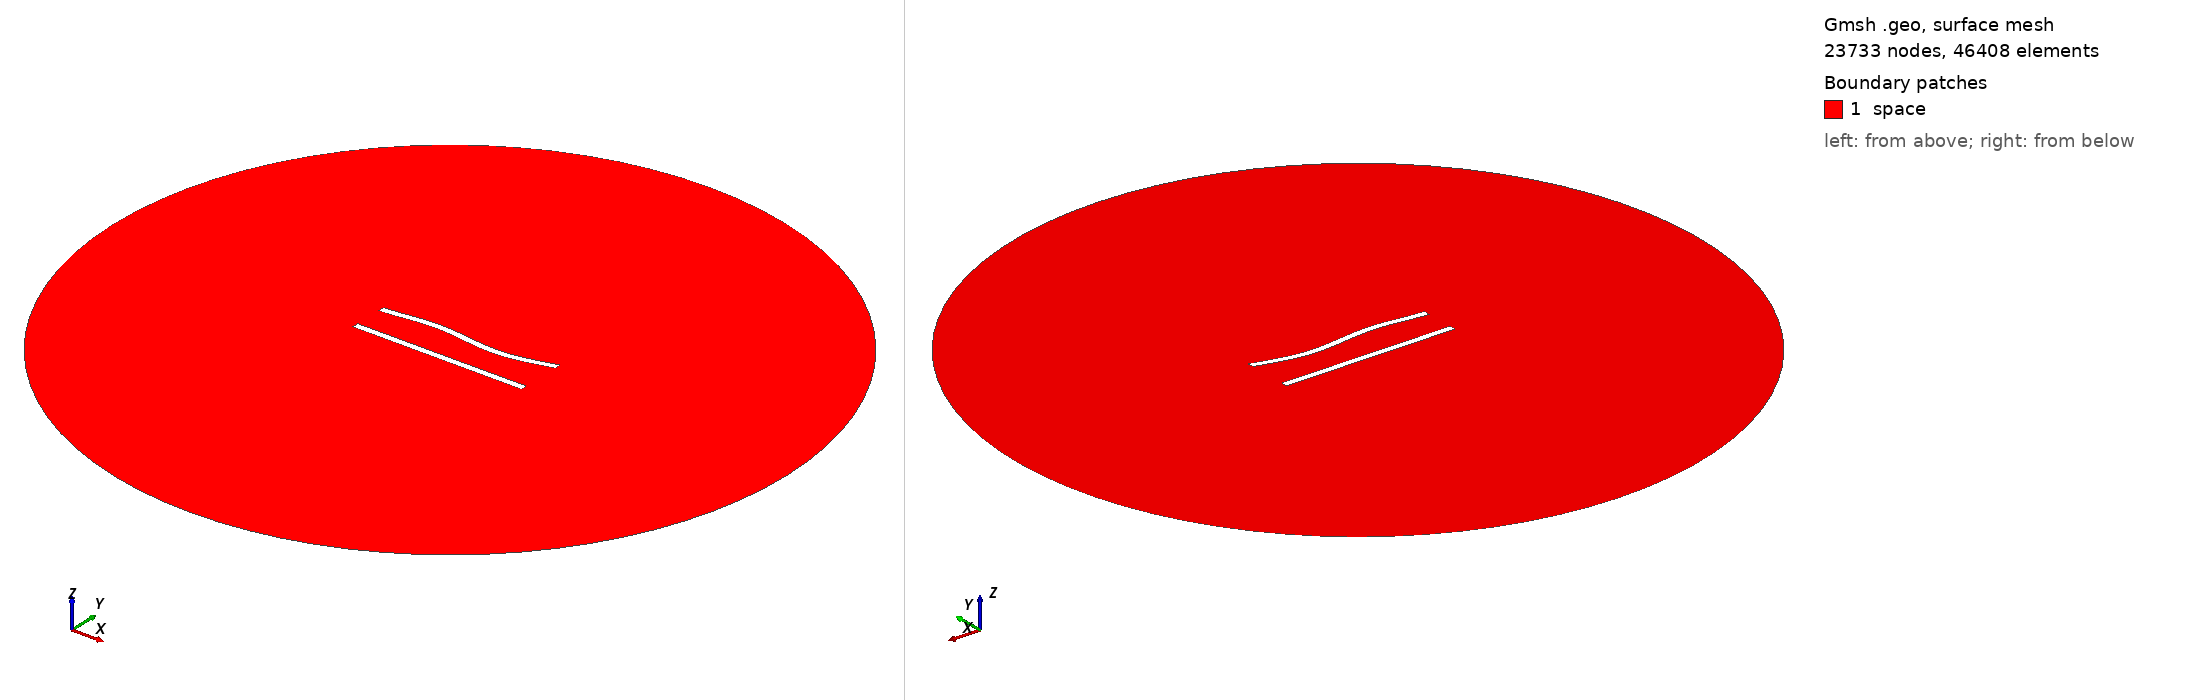

Gmsh geometry script, surface-meshed: 23733 nodes, 46408 surface elements. Boundary patches (legend numbers): 1 space. Left view from above one corner, right view from below the opposite corner. Legend entries are the model's physical surfaces. The drawing asked Gmsh for element sizes between 1% and 20% of the model's largest extent; the script's own settings can give other sizes.

=== 71.geo (drawn) ===
//---------------------------------------
// Geometry kernel
//---------------------------------------

SetFactory("OpenCASCADE");



//---------------------------------------
// Parameters of the geometry
//---------------------------------------

// Overetch of the upper plate
overetch = 0.0;

// Distance between the plates
distance = 20.0;

// Discretization over the x axis (for the deformation)
nx = 50; 

// Length of the plate
L = 100 - overetch; 

// Number of modes
n = 4; 

// 1st mode coefficient
coeff(1) = 1.5;
beta(1) = 0.596864 * 3.1415926535 / L;

// 2nd mode coefficient
coeff(2) = 0.0;
beta(2) = 1.49418 * 3.1415926535 / L;

// 3rd mode coefficient
coeff(3) = 1.5;
beta(3) = 2.50025 * 3.1415926535 / L;

// 4th mode coefficient
coeff(4) = 0.0;
beta(4) = 3.49999 * 3.1415926535 / L;



//---------------------------------------
// Upper plate (deformed rectangle)
//---------------------------------------

// Coordiantes of the upper plate
xmin = -50;
xmax = 50 - overetch;

// Height of the upper plate
yheight = 4 - 2 * overetch;

// Indexes of the points
UpperID[] = {};
LowerID[] = {};
LeftID[] = {};
RightID[] = {};

// Point index
p = 1;

// Horizontal edges
For i In {1:nx}
    x = xmin + (i-1)*(xmax - xmin)/(nx-1);

    y_bottom = distance / 2 + overetch;
    For j In {1:n}
        C = (Cosh(beta(j)*L) + Cos(beta(j)*L)) / (Sinh(beta(j)*L) + Sin(beta(j)*L));
        y_bottom  = y_bottom + coeff(j) * (Cosh(beta(j)*(x+50)) - Cos(beta(j)*(x+50)) - C * (Sinh(beta(j)*(x+50)) - Sin(beta(j)*(x+50))));
    EndFor

    y_top = y_bottom + yheight;

    Point(p) = {x, y_top, 0, 1.0};
    UpperID[i] = p;
    p = p + 1;

    Point(p) = {x, y_bottom, 0, 1.0};
    LowerID[i] = p;
    p = p + 1;
EndFor

// Create point lists
UpperPts[] = {}; LowerPts[] = {};
For i In {1:nx}
  UpperPts[] += {UpperID[i]};
  LowerPts[] += {LowerID[i]};
EndFor

// Build splines
Spline(1) = {UpperPts[]};
Spline(2) = {LowerPts[]};
Line(3) = {LowerPts[nx-1], UpperPts[nx-1]};
Line(4) = {LowerPts[0], UpperPts[0]};

// Build the plane surface
Curve Loop(1) = {2, 3, -1, -4};
Plane Surface(1) = {1};



//---------------------------------------
// Lower plate (rectangle)
//---------------------------------------

// Vertices
Point(1001) = {-50, -distance/2, 0, 1.0};
Point(1002) = { 50, -distance/2, 0, 1.0};
Point(1003) = { 50,  -distance/2 + 4, 0, 1.0};
Point(1004) = {-50,  -distance/2 + 4, 0, 1.0};

// Edges
Line(5) = {1001, 1002};
Line(6) = {1002, 1003};
Line(7) = {1003, 1004};
Line(8) = {1004, 1001};

// Plane surface
Line Loop(2) = {5, 6, 7, 8};
Plane Surface(2) = {2}; 



//---------------------------------------
// Outer (fictious) boundary
//---------------------------------------

// Points
Point(1005) = {0, 0, 0};       // Center
Point(1006) = {200, 0, 0};     // Start point
Point(1007) = {0, 200, 0};     // 90 degrees
Point(1008) = {-200, 0, 0};    // 180 degrees
Point(1009) = {0, -200, 0};    // 270 degrees

// Circle arcs (each needs start, center, end)
Circle(9) = {1006, 1005, 1007};
Circle(10) = {1007, 1005, 1008};
Circle(11) = {1008, 1005, 1009};
Circle(12) = {1009, 1005, 1006};

// Plane surface for the entire domain
Curve Loop(3) = {9, 10, 11, 12};
Surface(3) = {3};

// Subtract the plates from the whole domain to obtain the actual domain where we want to solve the equations
BooleanDifference{ Surface{3}; Delete; }{ Surface{1}; Surface{2}; Delete; }




//---------------------------------------
// Transfinite Lines/Curves
//---------------------------------------

// Set the number of points on the boundaries
r = 6;
d = 0.15;

// Plates
Transfinite Curve {1} = 50*r/4 Using Progression 1;
Transfinite Line {2} = 50*r Using Progression 1;
Transfinite Curve {3, 4} = 2*r Using Progression 1+d;
Transfinite Line {5} = 50*r/4 Using Progression 1;
Transfinite Line {7} = 50*r Using Progression 1;
Transfinite Line {6} = 2*r Using Progression 1-d;
Transfinite Line {8} = 2*r Using Progression 1+d;

// Outer boundary
Transfinite Line {9, 10, 11, 12} = 20 Using Progression 1;



//---------------------------------------
// Physical groups
//---------------------------------------                

// Physical curves (boundaries)
Physical Line("force_segment", 10) = {2};
Physical Line("upper_plate", 11) = {1, 3, 4};
Physical Line("lower_plate", 12) = {5, 6, 7, 8};
Physical Line("boundary", 20) = {9, 10, 11, 12};

// Physical Surfaces
Physical Surface("space", 30) = {3};



//---------------------------------------
// 6. Generate the Mesh
//---------------------------------------

// 2D mesh generation
Mesh 2;
